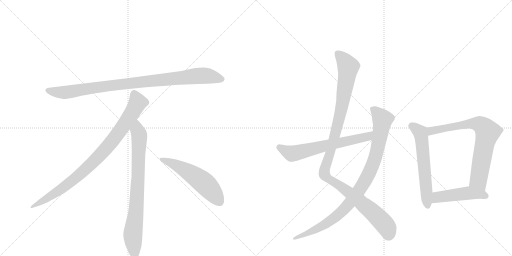
t = 0.00 s
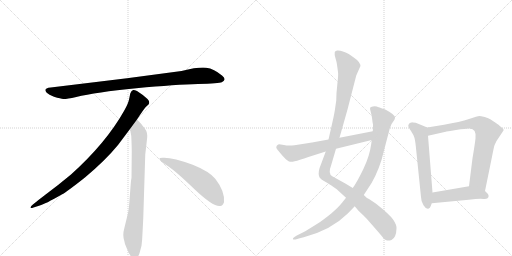
t = 1.86 s
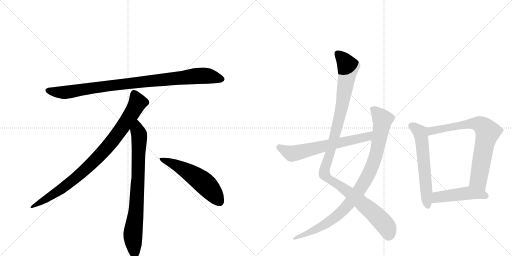
t = 3.73 s
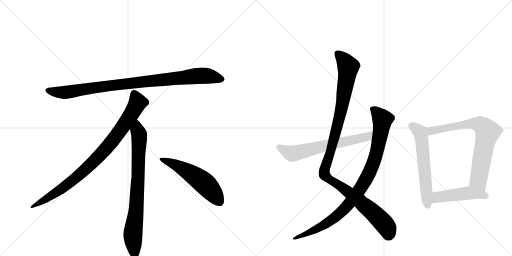
t = 5.59 s
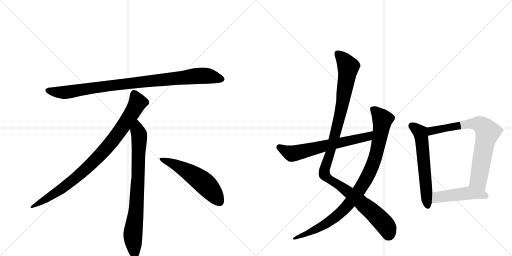
t = 7.45 s
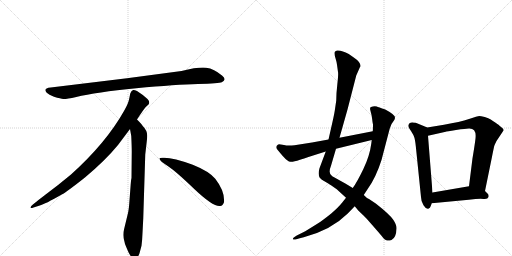
t = 9.32 s

The animated SVG that drew these frames (rendered in a browser with its animation timeline set to each time). Animation: 10 CSS @keyframes rules; one cycle of 9.32 s.

<svg version="1.1" viewBox="0 0 2048 1024" xmlns="http://www.w3.org/2000/svg">
  <g stroke="lightgray" stroke-dasharray="1,1" stroke-width="1" transform="scale(4, 4)">
    <line x1="0" y1="0" x2="256" y2="256"></line>
    <line x1="256" y1="0" x2="0" y2="256"></line>
    <line x1="128" y1="0" x2="128" y2="256"></line>
    <line x1="0" y1="128" x2="256" y2="128"></line>
    <line x1="256" y1="0" x2="512" y2="256"></line>
    <line x1="512" y1="0" x2="256" y2="256"></line>
    <line x1="384" y1="0" x2="384" y2="256"></line>
    <line x1="256" y1="128" x2="512" y2="128"></line>
  </g>
<g transform="scale(1, -1) translate(0, -850)">
   <style type="text/css">
    @keyframes keyframes0 {
      from {
       stroke: black;
       stroke-dashoffset: 952;
       stroke-width: 128;
       }
       76% {
       animation-timing-function: step-end;
       stroke: black;
       stroke-dashoffset: 0;
       stroke-width: 128;
       }
       to {
       stroke: black;
       stroke-width: 1024;
       }
       }
       #make-me-a-hanzi-animation-0 {
         animation: keyframes0 1.024740s both;
         animation-delay: 0.000000s;
         animation-timing-function: linear;
       }
    @keyframes keyframes1 {
      from {
       stroke: black;
       stroke-dashoffset: 897;
       stroke-width: 128;
       }
       74% {
       animation-timing-function: step-end;
       stroke: black;
       stroke-dashoffset: 0;
       stroke-width: 128;
       }
       to {
       stroke: black;
       stroke-width: 1024;
       }
       }
       #make-me-a-hanzi-animation-1 {
         animation: keyframes1 0.979980s both;
         animation-delay: 1.024740s;
         animation-timing-function: linear;
       }
    @keyframes keyframes2 {
      from {
       stroke: black;
       stroke-dashoffset: 792;
       stroke-width: 128;
       }
       72% {
       animation-timing-function: step-end;
       stroke: black;
       stroke-dashoffset: 0;
       stroke-width: 128;
       }
       to {
       stroke: black;
       stroke-width: 1024;
       }
       }
       #make-me-a-hanzi-animation-2 {
         animation: keyframes2 0.894531s both;
         animation-delay: 2.004720s;
         animation-timing-function: linear;
       }
    @keyframes keyframes3 {
      from {
       stroke: black;
       stroke-dashoffset: 548;
       stroke-width: 128;
       }
       64% {
       animation-timing-function: step-end;
       stroke: black;
       stroke-dashoffset: 0;
       stroke-width: 128;
       }
       to {
       stroke: black;
       stroke-width: 1024;
       }
       }
       #make-me-a-hanzi-animation-3 {
         animation: keyframes3 0.695964s both;
         animation-delay: 2.899251s;
         animation-timing-function: linear;
       }
    @keyframes keyframes4 {
      from {
       stroke: black;
       stroke-dashoffset: 1127;
       stroke-width: 128;
       }
       79% {
       animation-timing-function: step-end;
       stroke: black;
       stroke-dashoffset: 0;
       stroke-width: 128;
       }
       to {
       stroke: black;
       stroke-width: 1024;
       }
       }
       #make-me-a-hanzi-animation-4 {
         animation: keyframes4 1.167155s both;
         animation-delay: 3.595215s;
         animation-timing-function: linear;
       }
    @keyframes keyframes5 {
      from {
       stroke: black;
       stroke-dashoffset: 947;
       stroke-width: 128;
       }
       76% {
       animation-timing-function: step-end;
       stroke: black;
       stroke-dashoffset: 0;
       stroke-width: 128;
       }
       to {
       stroke: black;
       stroke-width: 1024;
       }
       }
       #make-me-a-hanzi-animation-5 {
         animation: keyframes5 1.020671s both;
         animation-delay: 4.762370s;
         animation-timing-function: linear;
       }
    @keyframes keyframes6 {
      from {
       stroke: black;
       stroke-dashoffset: 642;
       stroke-width: 128;
       }
       68% {
       animation-timing-function: step-end;
       stroke: black;
       stroke-dashoffset: 0;
       stroke-width: 128;
       }
       to {
       stroke: black;
       stroke-width: 1024;
       }
       }
       #make-me-a-hanzi-animation-6 {
         animation: keyframes6 0.772461s both;
         animation-delay: 5.783040s;
         animation-timing-function: linear;
       }
    @keyframes keyframes7 {
      from {
       stroke: black;
       stroke-dashoffset: 598;
       stroke-width: 128;
       }
       66% {
       animation-timing-function: step-end;
       stroke: black;
       stroke-dashoffset: 0;
       stroke-width: 128;
       }
       to {
       stroke: black;
       stroke-width: 1024;
       }
       }
       #make-me-a-hanzi-animation-7 {
         animation: keyframes7 0.736654s both;
         animation-delay: 6.555501s;
         animation-timing-function: linear;
       }
    @keyframes keyframes8 {
      from {
       stroke: black;
       stroke-dashoffset: 746;
       stroke-width: 128;
       }
       71% {
       animation-timing-function: step-end;
       stroke: black;
       stroke-dashoffset: 0;
       stroke-width: 128;
       }
       to {
       stroke: black;
       stroke-width: 1024;
       }
       }
       #make-me-a-hanzi-animation-8 {
         animation: keyframes8 0.857096s both;
         animation-delay: 7.292155s;
         animation-timing-function: linear;
       }
    @keyframes keyframes9 {
      from {
       stroke: black;
       stroke-dashoffset: 472;
       stroke-width: 128;
       }
       61% {
       animation-timing-function: step-end;
       stroke: black;
       stroke-dashoffset: 0;
       stroke-width: 128;
       }
       to {
       stroke: black;
       stroke-width: 1024;
       }
       }
       #make-me-a-hanzi-animation-9 {
         animation: keyframes9 0.634115s both;
         animation-delay: 8.149251s;
         animation-timing-function: linear;
       }
</style>
<path d="M 726 566 L 508 537 L 203 500 Q 170 497 187 479 Q 195 472 216 463 Q 244 455 253 454 Q 263 453 305 462 Q 383 481 545 497 Q 707 512 792 514 Q 877 516 887 521 Q 909 531 888 548 Q 856 575 825 579 Q 795 583 726 566 Z" fill="lightgray"></path> 
<path d="M 548 372 Q 576 415 583 422 L 594 432 Q 597 435 597 441 Q 597 446 590 454 Q 572 471 548 486 Q 537 491 533 490 L 528 487 Q 526 486 524 482 Q 522 477 521 476 L 517 456 Q 514 437 496 406 Q 424 278 284 152 Q 235 111 180 70 Q 126 29 124 24 Q 117 14 134 20 L 159 28 Q 179 33 247 72 Q 268 83 341 141 Q 422 209 472 270 L 520 334 L 548 372 Z" fill="lightgray"></path> 
<path d="M 573 -24 L 581 232 L 587 284 Q 589 300 589 307 Q 589 328 571 346 Q 569 351 548 372 C 527 394 515 364 520 334 L 525 306 Q 527 265 527 244 L 526 138 Q 524 132 522 102 L 518 49 Q 516 16 512 -2 L 497 -64 Q 489 -92 498 -117 L 500 -126 Q 502 -132 514 -159 Q 527 -186 539 -185 Q 551 -184 558 -163 L 566 -133 Q 569 -110 570 -82 L 573 -24 Z" fill="lightgray"></path> 
<path d="M 638 215 Q 641 204 671 186 Q 701 167 777 94 Q 854 21 881 26 Q 891 27 896 41 Q 900 85 861 135 Q 836 165 771 191 Q 688 222 650 219 Q 637 219 638 215 Z" fill="lightgray"></path> 
<path d="M 1440 582 L 1441 583 Q 1445 600 1415 620 L 1395 634 Q 1393 636 1374.5 643 Q 1356 650 1348 648 Q 1340 646 1339 642 Q 1337 633 1342 617 Q 1347 601 1348 591 L 1352 562 Q 1354 553 1349.5 515 Q 1345 477 1345 448 L 1339 407 Q 1336 388 1324 336 L 1314 292 L 1303 244 L 1278 177 Q 1271 153 1279 139 Q 1285 132 1296 126 L 1313 116 Q 1316 114 1324 109 L 1347 93 L 1384 59 L 1419 25 L 1433 8 L 1455 -13 Q 1472 -30 1526 -93 Q 1539 -111 1548 -112 Q 1557 -113 1566 -110 Q 1585 -101 1586 -64 Q 1587 -50 1573 -29 Q 1559 -8 1503 36 L 1476 54 Q 1468 56 1455 70 L 1411 98 L 1383 115 L 1329 145 Q 1311 155 1324 187 L 1344 255 L 1358 299 L 1390 412 L 1425 548 L 1440 582 Z" fill="lightgray"></path> 
<path d="M 1384 59 L 1369 40 Q 1354 21 1325 -4 Q 1285 -36 1271 -44 L 1221 -75 L 1187 -92 L 1178 -98 Q 1171 -102 1171.5 -105.5 Q 1172 -109 1182 -108 L 1199 -103 L 1215 -99 Q 1325 -70 1391 -4 L 1419 25 L 1455 70 L 1472 96 Q 1504 141 1526 210 L 1559 336 L 1563 346 Q 1567 357 1573 364 Q 1579 371 1580 378 Q 1583 390 1541 412 Q 1513 422 1507 424 Q 1501 426 1491.5 424.5 Q 1482 423 1480.5 419 Q 1479 415 1483 402.5 Q 1487 390 1488.5 375 Q 1490 360 1492 352 Q 1492 333 1491 325 L 1487 290 L 1485 275 Q 1479 227 1453.5 174 Q 1428 121 1411 98 L 1384 59 Z" fill="lightgray"></path> 
<path d="M 1314 292 L 1248 280 L 1178 269 Q 1151 266 1136 270 Q 1120 273 1116 273 Q 1111 273 1107 267 Q 1103 261 1107 255 Q 1111 249 1131 226 Q 1151 203 1162 203 Q 1173 202 1200 211 Q 1227 220 1303 244 L 1344 255 L 1487 290 C 1516 297 1520 331 1491 325 L 1358 299 L 1314 292 Z" fill="lightgray"></path> 
<path d="M 1709 340 L 1663 359 L 1651 360 L 1649 361 Q 1648 361 1639 358 Q 1633 352 1633 347 Q 1633 342 1644 326 Q 1655 309 1657 301 Q 1660 293 1663 267 L 1684 62 Q 1684 45 1694 29 Q 1704 13 1713 15 Q 1721 17 1723 26 L 1727 37 L 1730 80 L 1712 307 C 1710 337 1709 340 1709 340 Z" fill="lightgray"></path> 
<path d="M 1940 86 L 1968 223 Q 1969 229 1973 248 L 1976 262 Q 1977 269 1986 286 L 2012 325 Q 2018 331 2009 338 Q 2000 345 1998 347 Q 1996 349 1994 351 Q 1991 353 1981 360 Q 1971 367 1963 372 Q 1955 377 1939 382 Q 1922 386 1917 386 Q 1911 386 1876 374 Q 1841 362 1776 351 L 1709 340 C 1679 335 1683 300 1712 307 L 1783 323 Q 1784 324 1824 330 Q 1864 336 1875 336 Q 1907 338 1902 296 Q 1899 270 1890 217 L 1876 105 C 1872 75 1934 57 1940 86 Z" fill="lightgray"></path> 
<path d="M 1727 37 L 1875 51 Q 1917 56 1934 54 Q 1951 52 1954 62 Q 1956 72 1950 76 L 1940 86 C 1919 107 1906 110 1876 105 L 1730 80 C 1700 75 1697 34 1727 37 Z" fill="lightgray"></path> 
      <clipPath id="make-me-a-hanzi-clip-0">
      <path d="M 726 566 L 508 537 L 203 500 Q 170 497 187 479 Q 195 472 216 463 Q 244 455 253 454 Q 263 453 305 462 Q 383 481 545 497 Q 707 512 792 514 Q 877 516 887 521 Q 909 531 888 548 Q 856 575 825 579 Q 795 583 726 566 Z" fill="lightgray"></path>
      </clipPath>
      <path clip-path="url(#make-me-a-hanzi-clip-0)" d="M 195 489 L 217 482 L 274 482 L 503 515 L 786 546 L 825 547 L 885 535 " fill="none" id="make-me-a-hanzi-animation-0" stroke-dasharray="824 1648" stroke-linecap="round"></path>

      <clipPath id="make-me-a-hanzi-clip-1">
      <path d="M 548 372 Q 576 415 583 422 L 594 432 Q 597 435 597 441 Q 597 446 590 454 Q 572 471 548 486 Q 537 491 533 490 L 528 487 Q 526 486 524 482 Q 522 477 521 476 L 517 456 Q 514 437 496 406 Q 424 278 284 152 Q 235 111 180 70 Q 126 29 124 24 Q 117 14 134 20 L 159 28 Q 179 33 247 72 Q 268 83 341 141 Q 422 209 472 270 L 520 334 L 548 372 Z" fill="lightgray"></path>
      </clipPath>
      <path clip-path="url(#make-me-a-hanzi-clip-1)" d="M 538 477 L 551 440 L 547 431 L 501 357 L 421 252 L 319 151 L 264 107 L 129 23 " fill="none" id="make-me-a-hanzi-animation-1" stroke-dasharray="769 1538" stroke-linecap="round"></path>

      <clipPath id="make-me-a-hanzi-clip-2">
      <path d="M 573 -24 L 581 232 L 587 284 Q 589 300 589 307 Q 589 328 571 346 Q 569 351 548 372 C 527 394 515 364 520 334 L 525 306 Q 527 265 527 244 L 526 138 Q 524 132 522 102 L 518 49 Q 516 16 512 -2 L 497 -64 Q 489 -92 498 -117 L 500 -126 Q 502 -132 514 -159 Q 527 -186 539 -185 Q 551 -184 558 -163 L 566 -133 Q 569 -110 570 -82 L 573 -24 Z" fill="lightgray"></path>
      </clipPath>
      <path clip-path="url(#make-me-a-hanzi-clip-2)" d="M 549 361 L 550 327 L 557 309 L 553 150 L 545 15 L 531 -94 L 539 -172 " fill="none" id="make-me-a-hanzi-animation-2" stroke-dasharray="664 1328" stroke-linecap="round"></path>

      <clipPath id="make-me-a-hanzi-clip-3">
      <path d="M 638 215 Q 641 204 671 186 Q 701 167 777 94 Q 854 21 881 26 Q 891 27 896 41 Q 900 85 861 135 Q 836 165 771 191 Q 688 222 650 219 Q 637 219 638 215 Z" fill="lightgray"></path>
      </clipPath>
      <path clip-path="url(#make-me-a-hanzi-clip-3)" d="M 645 214 L 688 198 L 793 136 L 841 93 L 877 45 " fill="none" id="make-me-a-hanzi-animation-3" stroke-dasharray="420 840" stroke-linecap="round"></path>

      <clipPath id="make-me-a-hanzi-clip-4">
      <path d="M 1440 582 L 1441 583 Q 1445 600 1415 620 L 1395 634 Q 1393 636 1374.5 643 Q 1356 650 1348 648 Q 1340 646 1339 642 Q 1337 633 1342 617 Q 1347 601 1348 591 L 1352 562 Q 1354 553 1349.5 515 Q 1345 477 1345 448 L 1339 407 Q 1336 388 1324 336 L 1314 292 L 1303 244 L 1278 177 Q 1271 153 1279 139 Q 1285 132 1296 126 L 1313 116 Q 1316 114 1324 109 L 1347 93 L 1384 59 L 1419 25 L 1433 8 L 1455 -13 Q 1472 -30 1526 -93 Q 1539 -111 1548 -112 Q 1557 -113 1566 -110 Q 1585 -101 1586 -64 Q 1587 -50 1573 -29 Q 1559 -8 1503 36 L 1476 54 Q 1468 56 1455 70 L 1411 98 L 1383 115 L 1329 145 Q 1311 155 1324 187 L 1344 255 L 1358 299 L 1390 412 L 1425 548 L 1440 582 Z" fill="lightgray"></path>
      </clipPath>
      <path clip-path="url(#make-me-a-hanzi-clip-4)" d="M 1349 636 L 1372 615 L 1393 582 L 1362 397 L 1325 253 L 1299 177 L 1298 152 L 1442 44 L 1505 -12 L 1544 -55 L 1553 -91 " fill="none" id="make-me-a-hanzi-animation-4" stroke-dasharray="999 1998" stroke-linecap="round"></path>

      <clipPath id="make-me-a-hanzi-clip-5">
      <path d="M 1384 59 L 1369 40 Q 1354 21 1325 -4 Q 1285 -36 1271 -44 L 1221 -75 L 1187 -92 L 1178 -98 Q 1171 -102 1171.5 -105.5 Q 1172 -109 1182 -108 L 1199 -103 L 1215 -99 Q 1325 -70 1391 -4 L 1419 25 L 1455 70 L 1472 96 Q 1504 141 1526 210 L 1559 336 L 1563 346 Q 1567 357 1573 364 Q 1579 371 1580 378 Q 1583 390 1541 412 Q 1513 422 1507 424 Q 1501 426 1491.5 424.5 Q 1482 423 1480.5 419 Q 1479 415 1483 402.5 Q 1487 390 1488.5 375 Q 1490 360 1492 352 Q 1492 333 1491 325 L 1487 290 L 1485 275 Q 1479 227 1453.5 174 Q 1428 121 1411 98 L 1384 59 Z" fill="lightgray"></path>
      </clipPath>
      <path clip-path="url(#make-me-a-hanzi-clip-5)" d="M 1489 416 L 1530 372 L 1528 354 L 1498 210 L 1454 116 L 1389 26 L 1340 -20 L 1266 -67 L 1177 -104 " fill="none" id="make-me-a-hanzi-animation-5" stroke-dasharray="819 1638" stroke-linecap="round"></path>

      <clipPath id="make-me-a-hanzi-clip-6">
      <path d="M 1314 292 L 1248 280 L 1178 269 Q 1151 266 1136 270 Q 1120 273 1116 273 Q 1111 273 1107 267 Q 1103 261 1107 255 Q 1111 249 1131 226 Q 1151 203 1162 203 Q 1173 202 1200 211 Q 1227 220 1303 244 L 1344 255 L 1487 290 C 1516 297 1520 331 1491 325 L 1358 299 L 1314 292 Z" fill="lightgray"></path>
      </clipPath>
      <path clip-path="url(#make-me-a-hanzi-clip-6)" d="M 1118 261 L 1167 236 L 1183 238 L 1462 301 L 1484 320 " fill="none" id="make-me-a-hanzi-animation-6" stroke-dasharray="514 1028" stroke-linecap="round"></path>

      <clipPath id="make-me-a-hanzi-clip-7">
      <path d="M 1709 340 L 1663 359 L 1651 360 L 1649 361 Q 1648 361 1639 358 Q 1633 352 1633 347 Q 1633 342 1644 326 Q 1655 309 1657 301 Q 1660 293 1663 267 L 1684 62 Q 1684 45 1694 29 Q 1704 13 1713 15 Q 1721 17 1723 26 L 1727 37 L 1730 80 L 1712 307 C 1710 337 1709 340 1709 340 Z" fill="lightgray"></path>
      </clipPath>
      <path clip-path="url(#make-me-a-hanzi-clip-7)" d="M 1646 353 L 1684 310 L 1711 27 " fill="none" id="make-me-a-hanzi-animation-7" stroke-dasharray="470 940" stroke-linecap="round"></path>

      <clipPath id="make-me-a-hanzi-clip-8">
      <path d="M 1940 86 L 1968 223 Q 1969 229 1973 248 L 1976 262 Q 1977 269 1986 286 L 2012 325 Q 2018 331 2009 338 Q 2000 345 1998 347 Q 1996 349 1994 351 Q 1991 353 1981 360 Q 1971 367 1963 372 Q 1955 377 1939 382 Q 1922 386 1917 386 Q 1911 386 1876 374 Q 1841 362 1776 351 L 1709 340 C 1679 335 1683 300 1712 307 L 1783 323 Q 1784 324 1824 330 Q 1864 336 1875 336 Q 1907 338 1902 296 Q 1899 270 1890 217 L 1876 105 C 1872 75 1934 57 1940 86 Z" fill="lightgray"></path>
      </clipPath>
      <path clip-path="url(#make-me-a-hanzi-clip-8)" d="M 1718 313 L 1732 328 L 1893 357 L 1918 353 L 1940 336 L 1950 319 L 1914 136 L 1936 95 " fill="none" id="make-me-a-hanzi-animation-8" stroke-dasharray="618 1236" stroke-linecap="round"></path>

      <clipPath id="make-me-a-hanzi-clip-9">
      <path d="M 1727 37 L 1875 51 Q 1917 56 1934 54 Q 1951 52 1954 62 Q 1956 72 1950 76 L 1940 86 C 1919 107 1906 110 1876 105 L 1730 80 C 1700 75 1697 34 1727 37 Z" fill="lightgray"></path>
      </clipPath>
      <path clip-path="url(#make-me-a-hanzi-clip-9)" d="M 1734 44 L 1756 63 L 1873 78 L 1941 66 " fill="none" id="make-me-a-hanzi-animation-9" stroke-dasharray="344 688" stroke-linecap="round"></path>

</g>
</svg>
